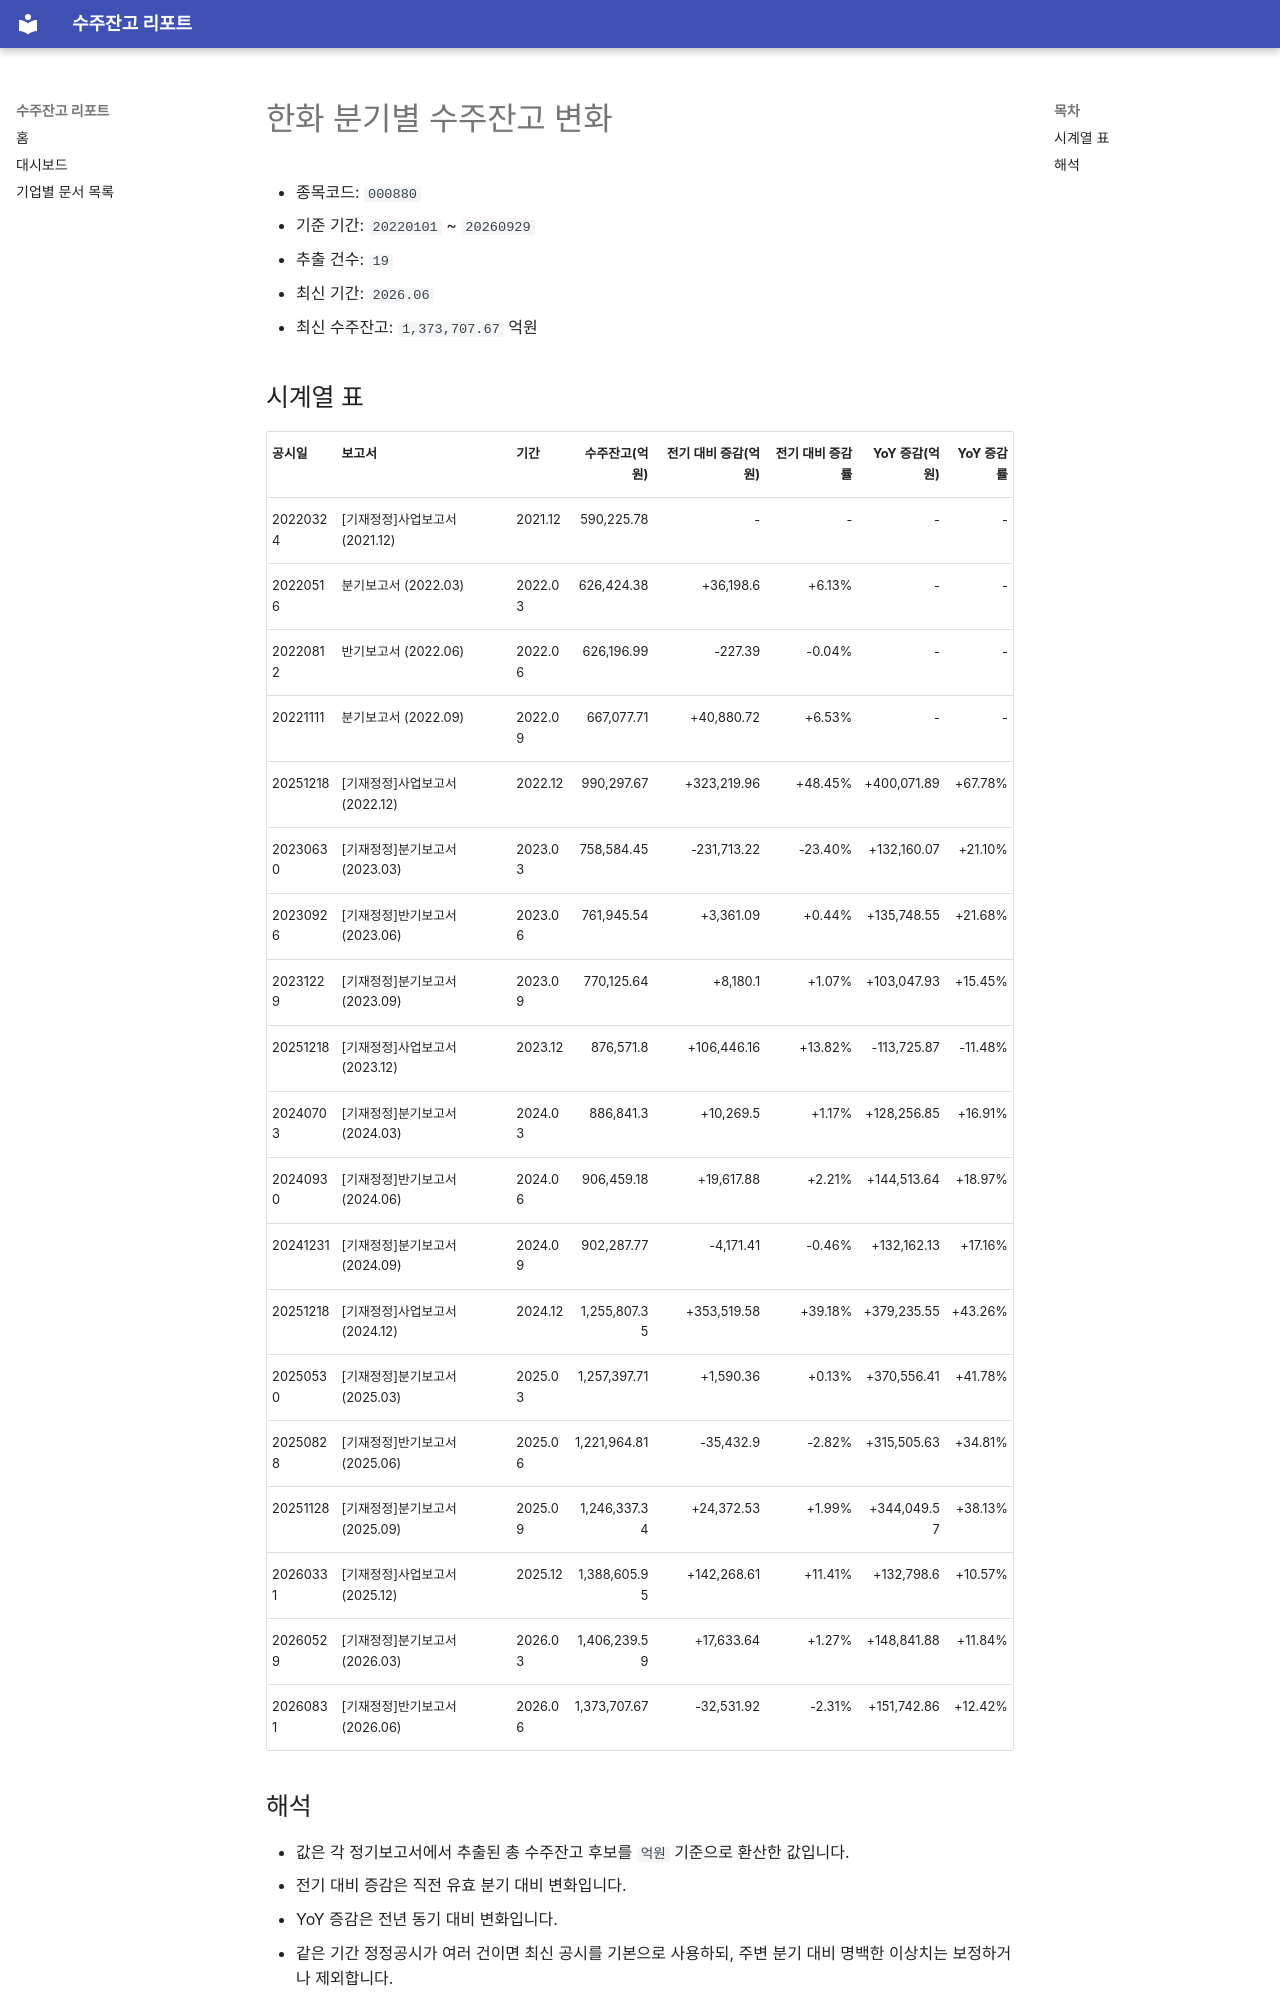

repository: agent-jaden/order-backlog-dashboard · page: companies/한화_수주잔고(000880)/index.html · generator: mkdocs

# 한화 분기별 수주잔고 변화

- 종목코드: `000880`
- 기준 기간: `20220101` ~ `20260929`
- 추출 건수: `19`
- 최신 기간: `2026.06`
- 최신 수주잔고: `1,373,707.67` 억원

## 시계열 표

| 공시일 | 보고서 | 기간 | 수주잔고(억원) | 전기 대비 증감(억원) | 전기 대비 증감률 | YoY 증감(억원) | YoY 증감률 |
| --- | --- | --- | ---: | ---: | ---: | ---: | ---: |
| 20220324 | [기재정정]사업보고서 (2021.12) | 2021.12 | 590,225.78 | - | - | - | - |
| 20220516 | 분기보고서 (2022.03) | 2022.03 | 626,424.38 | +36,198.6 | +6.13% | - | - |
| 20220812 | 반기보고서 (2022.06) | 2022.06 | 626,196.99 | -227.39 | -0.04% | - | - |
| 20221111 | 분기보고서 (2022.09) | 2022.09 | 667,077.71 | +40,880.72 | +6.53% | - | - |
| 20251218 | [기재정정]사업보고서 (2022.12) | 2022.12 | 990,297.67 | +323,219.96 | +48.45% | +400,071.89 | +67.78% |
| 20230630 | [기재정정]분기보고서 (2023.03) | 2023.03 | 758,584.45 | -231,713.22 | -23.40% | +132,160.07 | +21.10% |
| 20230926 | [기재정정]반기보고서 (2023.06) | 2023.06 | 761,945.54 | +3,361.09 | +0.44% | +135,748.55 | +21.68% |
| 20231229 | [기재정정]분기보고서 (2023.09) | 2023.09 | 770,125.64 | +8,180.1 | +1.07% | +103,047.93 | +15.45% |
| 20251218 | [기재정정]사업보고서 (2023.12) | 2023.12 | 876,571.8 | +106,446.16 | +13.82% | -113,725.87 | -11.48% |
| 20240703 | [기재정정]분기보고서 (2024.03) | 2024.03 | 886,841.3 | +10,269.5 | +1.17% | +128,256.85 | +16.91% |
| 20240930 | [기재정정]반기보고서 (2024.06) | 2024.06 | 906,459.18 | +19,617.88 | +2.21% | +144,513.64 | +18.97% |
| 20241231 | [기재정정]분기보고서 (2024.09) | 2024.09 | 902,287.77 | -4,171.41 | -0.46% | +132,162.13 | +17.16% |
| 20251218 | [기재정정]사업보고서 (2024.12) | 2024.12 | 1,255,807.35 | +353,519.58 | +39.18% | +379,235.55 | +43.26% |
| 20250530 | [기재정정]분기보고서 (2025.03) | 2025.03 | 1,257,397.71 | +1,590.36 | +0.13% | +370,556.41 | +41.78% |
| 20250828 | [기재정정]반기보고서 (2025.06) | 2025.06 | 1,221,964.81 | -35,432.9 | -2.82% | +315,505.63 | +34.81% |
| 20251128 | [기재정정]분기보고서 (2025.09) | 2025.09 | 1,246,337.34 | +24,372.53 | +1.99% | +344,049.57 | +38.13% |
| 20260331 | [기재정정]사업보고서 (2025.12) | 2025.12 | 1,388,605.95 | +142,268.61 | +11.41% | +132,798.6 | +10.57% |
| 20260529 | [기재정정]분기보고서 (2026.03) | 2026.03 | 1,406,239.59 | +17,633.64 | +1.27% | +148,841.88 | +11.84% |
| 20260831 | [기재정정]반기보고서 (2026.06) | 2026.06 | 1,373,707.67 | -32,531.92 | -2.31% | +151,742.86 | +12.42% |
